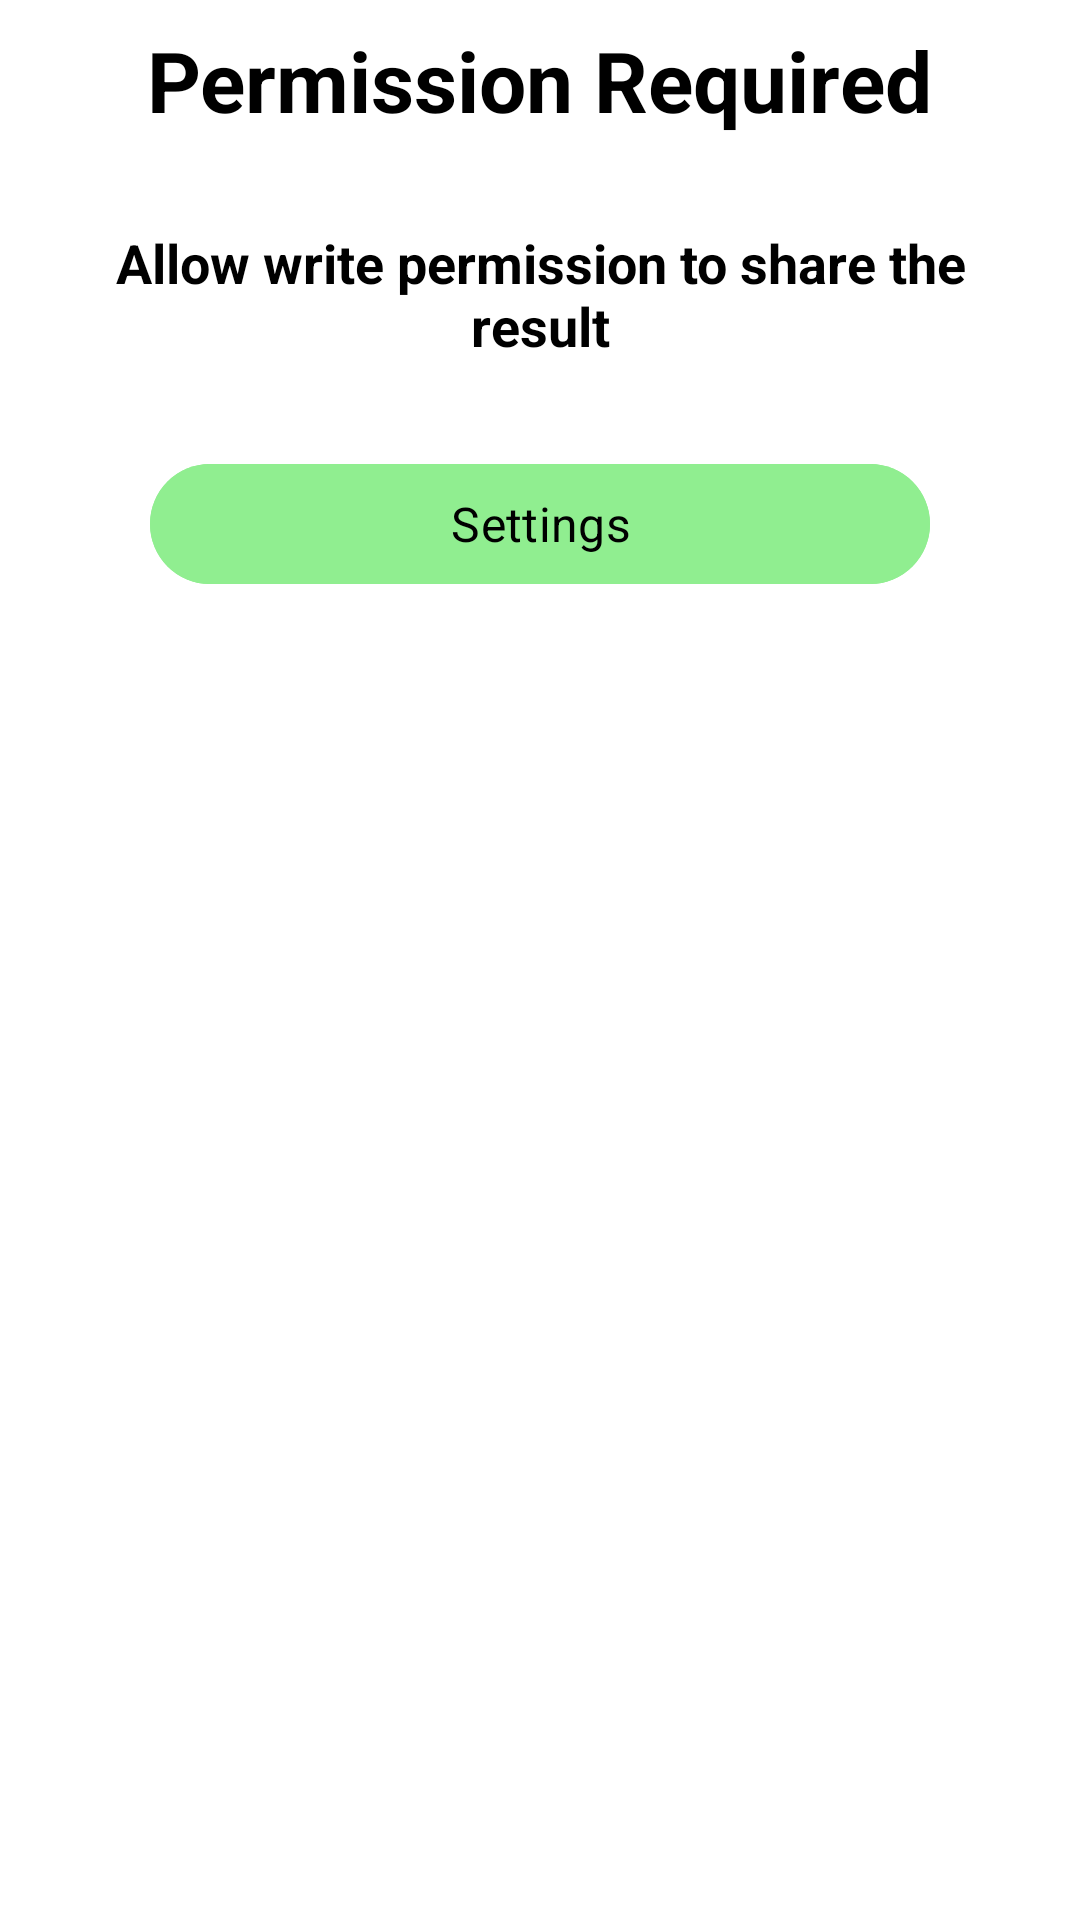

Layout XML and referenced resources for this Android screen:
<!-- AndroidManifest.xml: application theme Theme.PneumoniaDetector -->
<!-- res/layout/permission_bottom_sheet.xml -->
<?xml version="1.0" encoding="utf-8"?>
<RelativeLayout xmlns:android="http://schemas.android.com/apk/res/android"
    xmlns:tools="http://schemas.android.com/tools"
    android:orientation="vertical"
    android:layout_width="match_parent"
    android:background="@drawable/rounded_white_background"
    android:id="@+id/choosetxt"
    android:gravity="center_horizontal"
    android:layout_height="wrap_content">

    <ImageView
        android:background="?selectableItemBackground"
        android:clickable="true"
        android:contentDescription="@null"
        android:focusable="true"
        android:id="@+id/close_btn"
        android:layout_alignParentEnd="true"
        android:layout_width="wrap_content"
        android:layout_height="wrap_content"
        android:src="@drawable/rounded_close_24"
        android:layout_marginTop="8dp"
        android:layout_marginEnd="8dp"
        android:padding="8dp"/>

    <TextView
        android:layout_marginTop="8dp"
        style="@style/Heading1Theme"
        android:layout_centerHorizontal="true"
        android:id="@+id/promptText"
        android:layout_width="wrap_content"
        android:layout_height="wrap_content"
        android:text="Permission Required"
        />

    <TextView
        style="@style/Heading2Theme"
        android:layout_marginHorizontal="16dp"
        android:layout_centerHorizontal="true"
        android:id="@+id/descriptionText"
        android:layout_below="@id/promptText"
        android:layout_width="match_parent"
        android:layout_height="wrap_content"
        android:textAlignment="center"
        android:text="Allow write permission to share the result"
        android:layout_marginTop="30dp" />

    <com.google.android.material.button.MaterialButton
        android:clickable="true"
        android:focusable="true"
        android:layout_centerHorizontal="true"
        android:layout_below="@+id/descriptionText"
        android:backgroundTint="@color/addButtonColor"
        android:layout_width="wrap_content"
        android:theme="@style/RegularTextTheme"
        android:layout_height="wrap_content"
        android:textAlignment="center"
        android:paddingHorizontal="100dp"
        android:text="Settings"
        android:paddingRight="15dp"
        android:paddingLeft="15dp"
        android:paddingTop="8dp"
        android:paddingBottom="8dp"
        android:textColor="@color/black"
        android:textSize="16sp"
        android:layout_marginTop="30dp"
        android:layout_marginBottom="30dp"
        android:id="@+id/settingButton"/>
</RelativeLayout>
<!-- resources referenced by this layout -->
<resources>
  <color name="addButtonColor">#90ee90</color>
  <color name="black">#FF000000</color>
  <!-- drawable rounded_white_background (drawable) -->
  <?xml version="1.0" encoding="utf-8"?>
  <shape xmlns:android="http://schemas.android.com/apk/res/android">
      <corners android:topLeftRadius="20dp" android:topRightRadius="20dp" />
      <solid android:color="@color/white"/>
  </shape>
  <style name="Heading1Theme" parent="Base.Theme.PneumoniaDetector">
          <item name="android:textColor">@color/black</item>
          <item name="android:textSize">28sp</item>
          <item name="android:textStyle">bold</item>
          <item name="fontFamily">@font/space_grotesk_medium</item>
      </style>
  <style name="Heading2Theme" parent="Base.Theme.PneumoniaDetector">
          <item name="android:textColor">@color/black</item>
          <item name="android:textSize">18sp</item>
          <item name="android:textStyle">bold</item>
          <item name="fontFamily">@font/space_grotesk_medium</item>
      </style>
  <style name="RegularTextTheme" parent="Base.Theme.PneumoniaDetector">
          <item name="android:textColor">@color/RegularTextColor</item>
          <item name="android:textSize">16sp</item>
          <item name="fontFamily">@font/space_grotesk_medium</item>
      </style>
  <style name="Theme.PneumoniaDetector" parent="Base.Theme.PneumoniaDetector">
          
          <item name="android:statusBarColor">@color/white</item>
          <item name="android:windowLightStatusBar">true</item>
          <item name="android:navigationBarColor">@color/white</item>
          <item name="android:windowBackground">@color/white</item>
          <item name="android:windowLightNavigationBar" tools:targetApi="27">true</item>
      </style>
  <color name="white">#FFFFFFFF</color>
  <style name="Base.Theme.PneumoniaDetector" parent="Theme.Material3.DayNight.NoActionBar">
          
          
      </style>
  <color name="RegularTextColor">#617D8A</color>
</resources>
